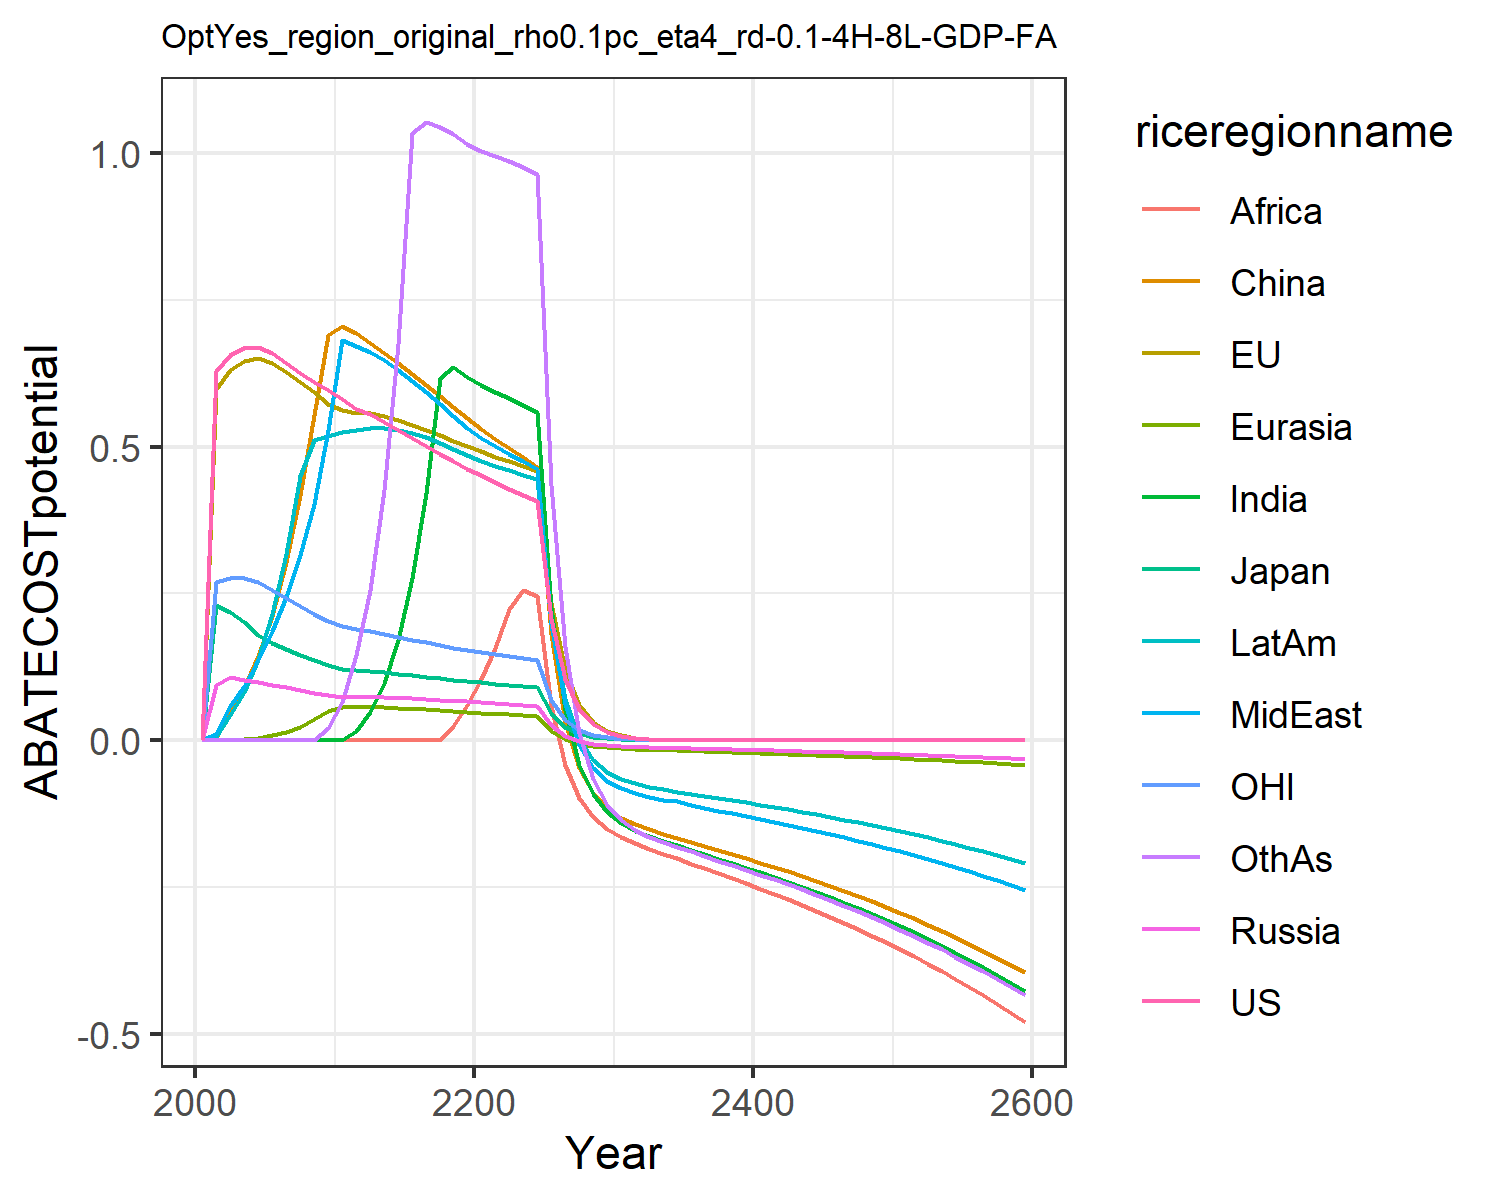

Data behind this chart, as committed beside it:
0.0, 0.0, 0.0, 0.0, 0.0, 0.0, 0.0, 0.0, 0.0, 0.0, 0.0, 0.0
0.628, 0.5981, 0.2299, 0.09419, 2.168404344971009e-19, 0.00312, 4.336808689942018e-18, 0.01059, 1.734723475976807e-18, 0.005099, 0.2693, 1.734723475976807e-18
0.6565, 0.6305, 0.2181, 0.1068, 0.0001316, 0.04742, 6.938893903907228e-18, 0.05779, 5.204170427930421e-18, 0.04243, 0.2766, 1.734723475976807e-18
0.6683, 0.646, 0.2013, 0.1029, 0.0016, 0.08929, 0.0, 0.09213, 3.469446951953614e-18, 0.08209, 0.2761, 3.469446951953614e-18
0.669, 0.6501, 0.1792, 0.09852, 0.004095, 0.1434, 3.469446951953614e-18, 0.1367, 3.469446951953614e-18, 0.1388, 0.269, 3.469446951953614e-18
0.6585, 0.6423, 0.165, 0.09416, 0.008064, 0.2109, 1.0408340855860843e-17, 0.1867, 0.0, 0.2144, 0.2566, 3.469446951953614e-18
0.6418, 0.6272, 0.1548, 0.08979, 0.01424, 0.3027, 6.938893903907228e-18, 0.2438, 0.0, 0.3163, 0.2418, 1.0408340855860843e-17
0.6257, 0.6102, 0.145, 0.08525, 0.0232, 0.4168, 6.938893903907228e-18, 0.3145, 6.938893903907228e-18, 0.4506, 0.2279, 0.0
0.6104, 0.592, 0.1358, 0.08069, 0.03532, 0.553, 1.3877787807814457e-17, 0.4019, 1.3877787807814457e-17, 0.5108, 0.2147, 6.938893903907228e-18
0.5963, 0.5732, 0.1272, 0.0762, 0.04984, 0.6891, 0.0, 0.5289, 6.938893903907228e-18, 0.5185, 0.2025, 0.02136
0.5815, 0.562, 0.1219, 0.07389, 0.05728, 0.7051, -6.938893903907228e-18, 0.6814, 0.0, 0.5244, 0.1941, 0.06442
0.5647, 0.5575, 0.1192, 0.07348, 0.05682, 0.6942, 0.01545, 0.671, 1.3877787807814457e-17, 0.5278, 0.1888, 0.1445
0.5553, 0.5564, 0.1179, 0.0735, 0.05651, 0.6768, 0.04827, 0.6614, 0.0, 0.5324, 0.1852, 0.2552
0.5425, 0.5516, 0.1157, 0.07297, 0.05576, 0.6592, 0.09775, 0.647, 2.7755575615628914e-17, 0.5322, 0.1807, 0.4252
0.5286, 0.5448, 0.1133, 0.07213, 0.05481, 0.6415, 0.1712, 0.6301, -1.3877787807814457e-17, 0.5289, 0.176, 0.6743
0.5144, 0.5369, 0.1107, 0.07109, 0.05369, 0.6235, 0.2761, 0.6117, 1.3877787807814457e-17, 0.5232, 0.1712, 1.035
0.5007, 0.5282, 0.1081, 0.06991, 0.05244, 0.6051, 0.4208, 0.5925, 1.3877787807814457e-17, 0.5156, 0.1666, 1.052
0.4874, 0.5192, 0.1055, 0.06865, 0.05108, 0.5864, 0.6172, 0.5726, 2.7755575615628914e-17, 0.5065, 0.1621, 1.044
0.4747, 0.51, 0.103, 0.06729, 0.04963, 0.5673, 0.6359, 0.5524, 0.02407, 0.4961, 0.1578, 1.031
0.4626, 0.5006, 0.1006, 0.06589, 0.04811, 0.548, 0.6187, 0.5321, 0.06055, 0.4848, 0.1536, 1.016
0.4507, 0.4916, 0.09831, 0.06439, 0.04666, 0.53, 0.6041, 0.5147, 0.1035, 0.4751, 0.1497, 1.003
0.439, 0.483, 0.09613, 0.06283, 0.04534, 0.5135, 0.5928, 0.5007, 0.1571, 0.4675, 0.146, 0.9949
0.4277, 0.4745, 0.09403, 0.06126, 0.04402, 0.4975, 0.5818, 0.4875, 0.2242, 0.4599, 0.1425, 0.986
0.4169, 0.4662, 0.09202, 0.05966, 0.04267, 0.4816, 0.5704, 0.4747, 0.2564, 0.4523, 0.1392, 0.9759
0.4067, 0.458, 0.09009, 0.05808, 0.04132, 0.4657, 0.5585, 0.462, 0.2463, 0.4443, 0.136, 0.9643
0.2059, 0.2335, 0.04577, 0.02566, 0.0151, 0.1803, 0.2256, 0.1986, 0.05758, 0.1982, 0.06897, 0.4348
0.1043, 0.119, 0.02326, 0.007895, 0.001683, 0.03178, 0.05123, 0.0624, -0.04269, 0.07017, 0.03499, 0.1582
0.05281, 0.06061, 0.01182, -0.001079, -0.005823, -0.04678, -0.04174, -0.009024, -0.09847, 0.003782, 0.01775, 0.0125
0.02675, 0.03086, 0.006005, -0.00582, -0.009993, -0.09029, -0.09217, -0.04729, -0.1306, -0.03357, 0.009004, -0.06618
0.01355, 0.01571, 0.00305, -0.008636, -0.01244, -0.1158, -0.1222, -0.06895, -0.151, -0.05377, 0.004568, -0.11
0.006852, 0.007976, 0.001546, -0.01015, -0.01403, -0.1321, -0.141, -0.08213, -0.1653, -0.06572, 0.002312, -0.1361
0.003458, 0.004037, 0.0007813, -0.01141, -0.01439, -0.1425, -0.1538, -0.09046, -0.1757, -0.07367, 0.001167, -0.1526
0.001744, 0.002041, 0.0003945, -0.01205, -0.01607, -0.1521, -0.1637, -0.09715, -0.1851, -0.07895, 0.0005887, -0.1647
0.0008793, 0.001032, 0.0001991, -0.01283, -0.01682, -0.1594, -0.1715, -0.1024, -0.1941, -0.08377, 0.0002969, -0.1741
0.0004433, 0.0005206, 0.0001005, -0.01343, -0.01755, -0.1663, -0.1785, -0.1044, -0.2, -0.08754, 0.0001497, -0.1817
0.0002235, 0.0002631, 5.069614035267914e-5, -0.01399, -0.01829, -0.1734, -0.1868, -0.1107, -0.2101, -0.09085, 7.544324611418796e-5, -0.1887
0.0001126, 0.0001328, 2.5572885645457076e-5, -0.01451, -0.019, -0.1801, -0.1934, -0.1154, -0.2182, -0.09445, 3.8025728635586094e-5, -0.1968
5.6778286668864534e-5, 6.704203281621136e-5, 1.289860673599755e-5, -0.01508, -0.0197, -0.1868, -0.2017, -0.1202, -0.2266, -0.09848, 1.9165120343534448e-5, -0.2052
2.861980258579938e-5, 3.383222822213494e-5, 6.5053882273447655e-6, -0.01566, -0.02044, -0.1939, -0.209, -0.1247, -0.2351, -0.1022, 9.658937841374492e-6, -0.2127
1.4426077778536972e-5, 1.7070613460180824e-5, 3.280438174305192e-6, -0.01625, -0.0212, -0.2011, -0.2169, -0.1294, -0.2438, -0.1061, 4.867817566273832e-6, -0.2209
7.271571249871062e-6, 8.61212481407626e-6, 1.654456534562203e-6, -0.01684, -0.02197, -0.2085, -0.2247, -0.1341, -0.2527, -0.11, 2.4531754322968697e-6, -0.2288
3.6652771564901407e-6, 4.344302590223908e-6, 8.342833270822989e-7, -0.01745, -0.02276, -0.2159, -0.2328, -0.139, -0.2618, -0.114, 1.2362704732990982e-6, -0.2371
1.8474980356243707e-6, 2.1912074193301825e-6, 4.2068094184894836e-7, -0.01807, -0.02357, -0.2236, -0.2412, -0.1439, -0.2711, -0.118, 6.230025679706088e-7, -0.2456
9.312358133008606e-7, 1.1051087246768552e-6, 2.1211672620154488e-7, -0.01871, -0.02441, -0.2315, -0.2497, -0.149, -0.2807, -0.1222, 3.139483822389933e-7, -0.2543
4.6938986896680626e-7, 5.572993044791885e-7, 1.0695011502696696e-7, -0.01937, -0.02526, -0.2397, -0.2585, -0.1543, -0.2906, -0.1265, 1.5820463302763739e-7, -0.2632
2.365952138959444e-7, 2.810201355644455e-7, 5.392288830800898e-8, -0.02004, -0.02615, -0.248, -0.2675, -0.1596, -0.3007, -0.1309, 7.972106220630433e-8, -0.2724
1.192549085133291e-7, 1.4169513584229397e-7, 2.718640265649676e-8, -0.02074, -0.02705, -0.2566, -0.2768, -0.1652, -0.3112, -0.1355, 4.017170287053217e-8, -0.2819
6.010969572916186e-8, 7.144039188951498e-8, 1.3706232774659193e-8, -0.02145, -0.02799, -0.2655, -0.2863, -0.1709, -0.3219, -0.1401, 2.0242354362038307e-8, -0.2916
3.029777068028274e-8, 3.601692649737356e-8, 6.909922623239789e-9, -0.02219, -0.02895, -0.2746, -0.2962, -0.1768, -0.3329, -0.145, 1.019989576714691e-8, -0.3016
1.5271252066206616e-8, 1.815706797833286e-8, 3.4835165038902003e-9, -0.02295, -0.02994, -0.284, -0.3063, -0.1828, -0.3443, -0.1499, 5.139544979940668e-9, -0.3119
7.697264618537049e-9, 9.152993160409452e-9, 1.7561151213281232e-9, -0.02373, -0.03096, -0.2937, -0.3167, -0.189, -0.3561, -0.155, 2.5896920383954842e-9, -0.3226
3.879680686006231e-9, 4.613821739245318e-9, 8.8527717167143e-10, -0.02454, -0.03201, -0.3037, -0.3275, -0.1955, -0.3682, -0.1603, 1.3048673322561136e-9, -0.3335
1.955479894256928e-9, 2.325629194478596e-9, 4.4626971336577615e-10, -0.02537, -0.03309, -0.3139, -0.3386, -0.2021, -0.3806, -0.1657, 6.574756057970902e-10, -0.3448
9.856178514417054e-10, 1.1722053245435667e-9, 2.249614317475465e-10, -0.02622, -0.03421, -0.3245, -0.35, -0.2089, -0.3935, -0.1713, 3.3127466802879273e-10, -0.3564
4.967771817192417e-10, 5.908155227570131e-10, 1.133996764629099e-10, -0.02711, -0.03536, -0.3355, -0.3618, -0.2159, -0.4067, -0.1771, 1.6691383935773552e-10, -0.3684
2.5038749732210304e-10, 2.977737367855537e-10, 5.7162235155326687e-11, -0.02802, -0.03655, -0.3467, -0.3739, -0.2232, -0.4204, -0.183, 8.409927036295366e-11, -0.3808
1.2620065728135253e-10, 1.5007499930475311e-10, 2.8813812725711406e-11, -0.02896, -0.03778, -0.3584, -0.3865, -0.2306, -0.4345, -0.1892, 4.237288983929129e-11, -0.3936
6.360754494235862e-11, 7.563430928969987e-11, 1.4524020683167892e-11, -0.02993, -0.03904, -0.3703, -0.3994, -0.2384, -0.449, -0.1955, 2.134912679836894e-11, -0.4067
3.2059279277228724e-11, 3.8117011998015924e-11, 7.32095971198543e-12, -0.03092, -0.04034, -0.3827, -0.4127, -0.2463, -0.464, -0.202, 1.0756438923952505e-11, -0.4203
1.6158351411822124e-11, 1.920919848318694e-11, 3.690154895192392e-12, -0.03196, -0.04169, -0.3955, -0.4265, -0.2545, -0.4794, -0.2087, 5.419428103416923e-12, -0.4343
